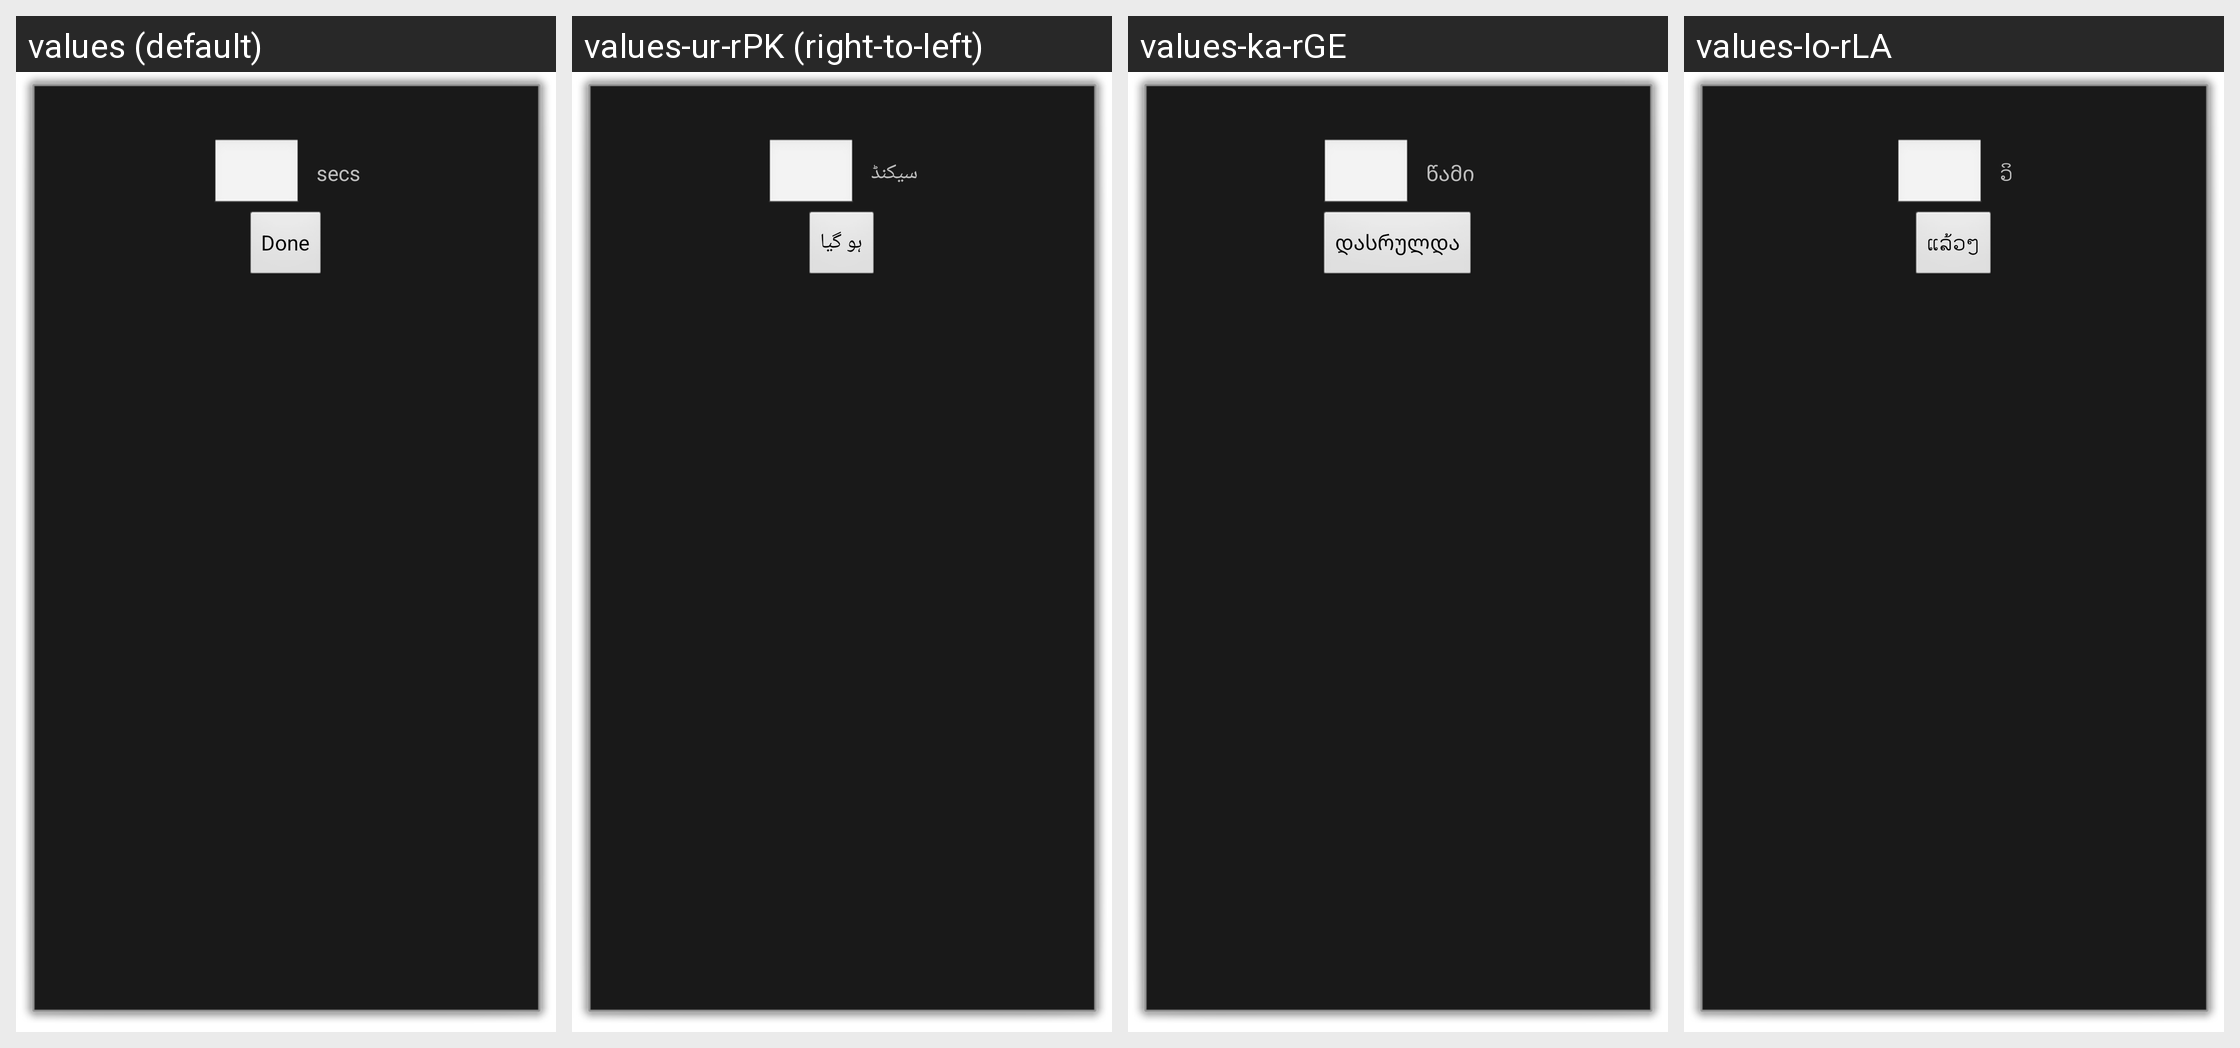

The Android screen above is rendered under several locales of the same app. Produce the string resources it draws, with the default and per-locale values.
Android screen res/layout/edit_slide_duration.xml rendered under 4 locales, left to right: values (default), values-ur-rPK (right-to-left), values-ka-rGE, values-lo-rLA. Device: Nexus 5 (rendered at 1080×1920; each locale shown at half size, 540×960, under a caption strip naming it); theme android:Theme.Dialog.
Other locales in the repository, not shown: values-af, values-am, values-ar, values-az, values-be, values-bg, values-bn-rBD, values-bn-rWB, values-ca, values-cs, values-da, values-de, values-de-rDE, values-el, values-en-rAU, values-en-rGB, values-en-rIN, values-es, values-es-rUS, values-et, values-et-rEE, values-eu-rES, values-fa, values-fi, values-fr, values-fr-rCA, values-fr-rFR, values-gl-rES, values-he, values-hi, values-hr, values-hu, values-hy-rAM, values-id, values-in, values-is-rIS, values-it, values-it-rIT, values-iw, values-ja, values-kk-rKZ, values-km-rKH, values-kn-rIN, values-kn-rKA, values-ko, values-ky-rKG, values-lt, values-lv, values-mk-rMK, values-ml-rIN, values-ml-rKL, values-mn, values-mn-rMN, values-mr-rIN, values-ms, values-ms-rMY, values-my-rMM, values-nb, values-ne, values-ne-rNP, values-nl, values-nl-rNL, values-pl, values-pt, values-pt-rPT, values-rm, values-ro, values-ru, values-si, values-si-rLK, values-sk, values-sl, values-sr, values-sv, values-sw, values-ta-rIN, values-te-rIN, values-th, values-tl, values-tr, values-uk, values-uz-rUZ, values-vi, values-zh-rCN, values-zh-rHK, values-zh-rTW, values-zu.
Strings drawn on this screen, with the default value and each locale's value (text and hints the layout hard-codes, and strings that could not be matched under every locale, appear in the picture but are not listed):

secs
  values: secs
  values-ur-rPK: سیکنڈ
  values-ka-rGE: წამი
  values-lo-rLA: ວິ

done
  values: Done
  values-ur-rPK: ہو گیا
  values-ka-rGE: დასრულდა
  values-lo-rLA: ແລ້ວໆ
